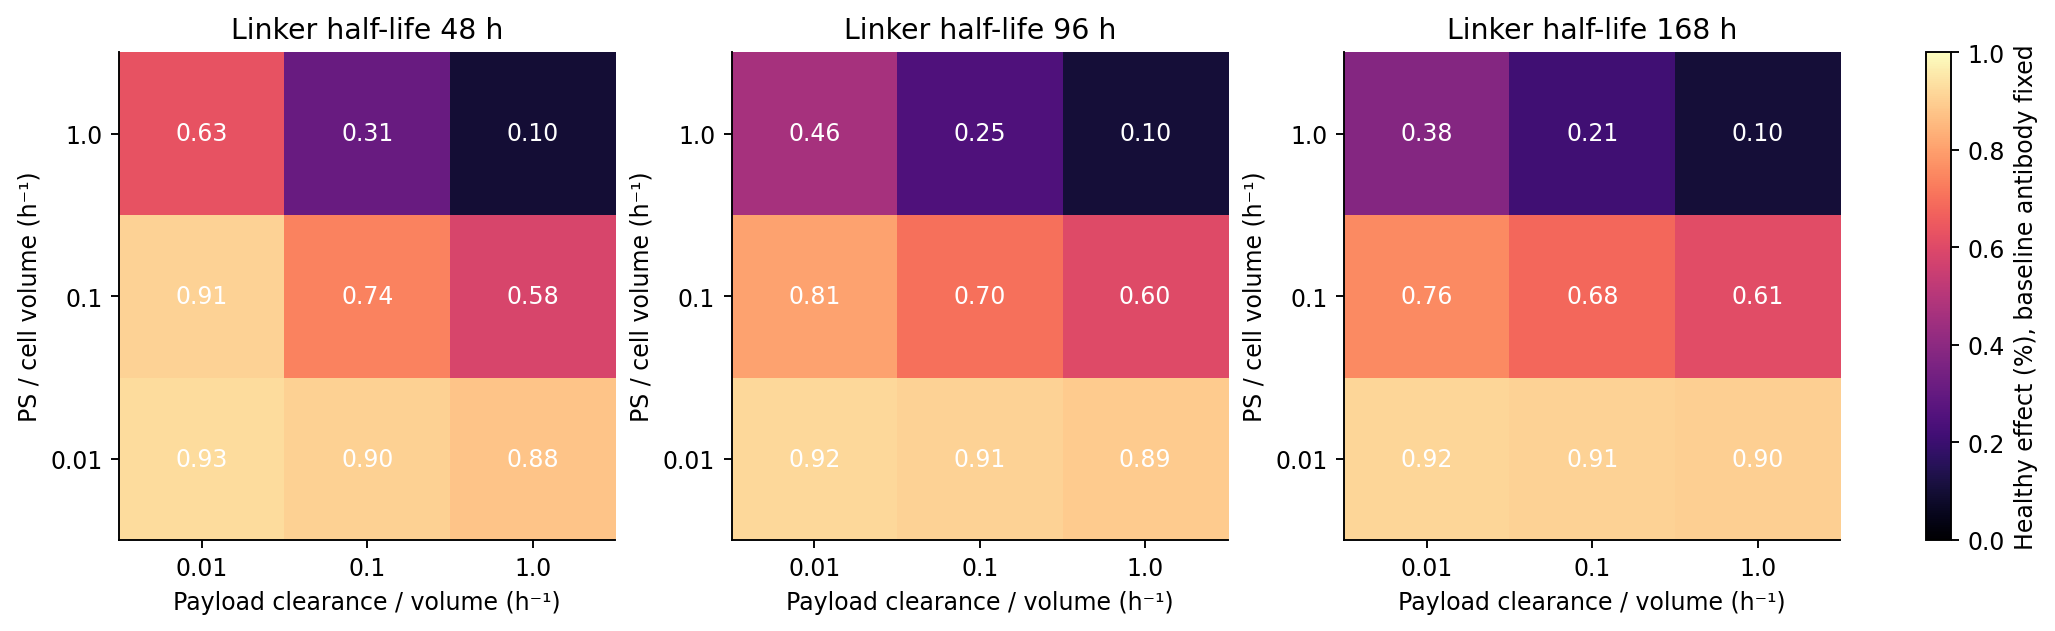

The data file committed next to this chart (first rows):
half_h, permeability_h, clearance_h, tumor_pct, healthy_pct, H0_pct, H1_pct, H2_pct, H12_pct, tumor_payload_uM, targeted_delivery_uM, tumor_surface_min, H12_surface_min, intact_AUC, total_Ab_AUC, free_payload_AUC, mass_error, KD1_uM, KD2_uM, bound_distance, kon1, koff1, kon2, koff2
48, 0.01, 0.01, 96.74, 0.9267, 0.0543, 0.5855, 0.5806, 76.72, 118.5, 136, 1, 1, 3.195, 3.597, 0.2353, 2.2015722578316854e-13, 746.1, 758.6, 0.0, 100.0, 0.07461, 7863, 5.965
48, 0.01, 0.1, 96.74, 0.9028, 0.03012, 0.5616, 0.5567, 76.72, 118.5, 136, 1, 1, 3.195, 3.597, 0.132, 2.2004620348070603e-13, 746.1, 758.6, 0.0, 100.0, 0.07461, 7863, 5.965
48, 0.01, 1.0, 96.74, 0.8774, 0.004477, 0.5362, 0.5313, 76.72, 118.5, 136, 1, 1, 3.195, 3.597, 0.02009, 2.206013149930186e-13, 746.1, 758.6, 0.0, 100.0, 0.07461, 7863, 5.965
48, 0.1, 0.01, 91.31, 0.9077, 0.3504, 0.5195, 0.5179, 52.71, 42.05, 136, 1, 1, 3.195, 3.597, 0.2725, 2.184918912462308e-13, 746.1, 758.6, 0.0, 100.0, 0.07461, 7863, 5.965
48, 0.1, 0.1, 91.31, 0.7398, 0.1812, 0.3508, 0.3492, 52.67, 42.04, 136, 1, 1, 3.195, 3.597, 0.155, 2.184918912462308e-13, 746.1, 758.6, 0.0, 100.0, 0.07461, 7863, 5.965
48, 0.1, 1.0, 91.31, 0.5831, 0.02315, 0.1933, 0.1917, 52.63, 42.03, 136, 1, 1, 3.195, 3.597, 0.02397, 2.1882495815361835e-13, 746.1, 758.6, 0.0, 100.0, 0.07461, 7863, 5.965
48, 1.0, 0.01, 45.27, 0.6315, 0.5563, 0.5673, 0.5672, 7.849, 3.308, 136, 1, 1, 3.195, 3.597, 0.3066, 2.3026025530725747e-13, 746.1, 758.6, 0.0, 100.0, 0.07461, 7863, 5.965
48, 1.0, 0.1, 45.17, 0.3088, 0.2332, 0.2442, 0.2441, 7.571, 3.295, 136, 1, 1, 3.195, 3.597, 0.1725, 2.302047441560262e-13, 746.1, 758.6, 0.0, 100.0, 0.07461, 7863, 5.965
48, 1.0, 1.0, 45.11, 0.09798, 0.02209, 0.0332, 0.0331, 7.39, 3.287, 136, 1, 1, 3.195, 3.597, 0.02597, 2.3037127760972e-13, 746.1, 758.6, 0.0, 100.0, 0.07461, 7863, 5.965
96, 0.01, 0.01, 96.95, 0.9204, 0.02959, 0.5943, 0.5892, 77.86, 127, 145.3, 1, 1, 3.387, 3.597, 0.128, 2.2115642650533118e-13, 746.1, 758.6, 0.0, 100.0, 0.07461, 7863, 5.965
96, 0.01, 0.1, 96.95, 0.9075, 0.0166, 0.5815, 0.5763, 77.86, 127, 145.3, 1, 1, 3.387, 3.597, 0.07258, 2.2148949341271873e-13, 746.1, 758.6, 0.0, 100.0, 0.07461, 7863, 5.965
96, 0.01, 1.0, 96.95, 0.8936, 0.002521, 0.5676, 0.5624, 77.86, 127, 145.3, 1, 1, 3.387, 3.597, 0.01127, 2.212674488077937e-13, 746.1, 758.6, 0.0, 100.0, 0.07461, 7863, 5.965
96, 0.1, 0.01, 92.06, 0.8055, 0.2205, 0.406, 0.4043, 55.03, 46.4, 145.3, 1, 1, 3.387, 3.597, 0.1682, 2.191580250610059e-13, 746.1, 758.6, 0.0, 100.0, 0.07461, 7863, 5.965
96, 0.1, 0.1, 92.06, 0.7024, 0.1165, 0.3024, 0.3007, 55.01, 46.39, 145.3, 1, 1, 3.387, 3.597, 0.09703, 2.2004620348070603e-13, 746.1, 758.6, 0.0, 100.0, 0.07461, 7863, 5.965
96, 0.1, 1.0, 92.06, 0.6022, 0.01545, 0.2017, 0.2, 54.99, 46.39, 145.3, 1, 1, 3.387, 3.597, 0.01535, 2.2015722578316854e-13, 746.1, 758.6, 0.0, 100.0, 0.07461, 7863, 5.965
96, 1.0, 0.01, 49.14, 0.4638, 0.3765, 0.3895, 0.3893, 8.844, 3.865, 145.3, 1, 1, 3.387, 3.597, 0.2056, 2.325917236589703e-13, 746.1, 758.6, 0.0, 100.0, 0.07461, 7863, 5.965
96, 1.0, 0.1, 49.09, 0.2463, 0.1587, 0.1717, 0.1716, 8.662, 3.857, 145.3, 1, 1, 3.387, 3.597, 0.116, 2.318145675417327e-13, 746.1, 758.6, 0.0, 100.0, 0.07461, 7863, 5.965
96, 1.0, 1.0, 49.05, 0.1031, 0.01525, 0.02827, 0.02814, 8.542, 3.851, 145.3, 1, 1, 3.387, 3.597, 0.01753, 2.313704783318826e-13, 746.1, 758.6, 0.0, 100.0, 0.07461, 7863, 5.965
168, 0.01, 0.01, 97.04, 0.917, 0.01813, 0.5983, 0.593, 78.36, 131, 149.6, 1, 1, 3.474, 3.597, 0.07831, 2.0883295093199195e-13, 746.1, 758.6, 0.0, 100.0, 0.07461, 7863, 5.965
168, 0.01, 0.1, 97.04, 0.9092, 0.01025, 0.5905, 0.5852, 78.36, 131, 149.6, 1, 1, 3.474, 3.597, 0.04476, 2.0894397323445446e-13, 746.1, 758.6, 0.0, 100.0, 0.07461, 7863, 5.965
168, 0.01, 1.0, 97.04, 0.9007, 0.001581, 0.5819, 0.5766, 78.35, 131, 149.6, 1, 1, 3.474, 3.597, 0.007045, 2.0861090632706691e-13, 746.1, 758.6, 0.0, 100.0, 0.07461, 7863, 5.965
168, 0.1, 0.01, 92.37, 0.7565, 0.1593, 0.3525, 0.3507, 56.03, 48.43, 149.6, 1, 1, 3.474, 3.597, 0.1199, 2.1960211427085596e-13, 746.1, 758.6, 0.0, 100.0, 0.07461, 7863, 5.965
168, 0.1, 0.1, 92.37, 0.6833, 0.08548, 0.279, 0.2772, 56.02, 48.42, 149.6, 1, 1, 3.474, 3.597, 0.06989, 2.1971313657331848e-13, 746.1, 758.6, 0.0, 100.0, 0.07461, 7863, 5.965
168, 0.1, 1.0, 92.37, 0.6101, 0.01158, 0.2054, 0.2036, 56.01, 48.42, 149.6, 1, 1, 3.474, 3.597, 0.01122, 2.194355808171622e-13, 746.1, 758.6, 0.0, 100.0, 0.07461, 7863, 5.965
168, 1.0, 0.01, 50.82, 0.3826, 0.2896, 0.3035, 0.3034, 9.313, 4.133, 149.6, 1, 1, 3.474, 3.597, 0.1588, 2.312594560294201e-13, 746.1, 758.6, 0.0, 100.0, 0.07461, 7863, 5.965
168, 1.0, 0.1, 50.77, 0.2146, 0.1213, 0.1352, 0.1351, 9.174, 4.126, 149.6, 1, 1, 3.474, 3.597, 0.08949, 2.3214763444912023e-13, 746.1, 758.6, 0.0, 100.0, 0.07461, 7863, 5.965
168, 1.0, 1.0, 50.75, 0.105, 0.01149, 0.02542, 0.02529, 9.083, 4.121, 149.6, 1, 1, 3.474, 3.597, 0.01348, 2.3170354523927017e-13, 746.1, 758.6, 0.0, 100.0, 0.07461, 7863, 5.965
